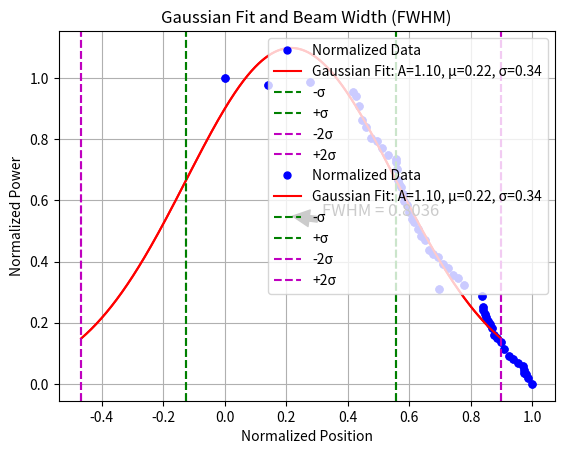

Generate this figure with matplotlib:
import numpy as np
import matplotlib.pyplot as plt
from scipy.optimize import curve_fit

# Data (position in degrees and power in microwatts)
position = np.array([0, 360, 720, 1080, 1100, 1125, 1155, 1190, 1230, 1275, 1321, 1369, 1440, 1442, 
                     1448, 1457, 1467, 1479, 1493, 1509, 1527, 1547, 1569, 1593, 1619, 1648, 1679, 1716, 
                     1752, 1789, 1829, 1871, 1915, 1961, 2009, 1800, 2160, 2164, 2172, 2182, 2194, 2208, 
                     2224, 2242, 2262, 2284, 2318, 2348, 2383, 2421, 2461, 2506, 2510, 2515, 2525, 2545, 2580])
power = np.array([98, 96, 97, 94, 93, 90, 86, 84, 81, 80, 78, 76, 75, 74, 72, 69, 68, 67, 65, 63, 62, 60, 
                  58, 57, 55, 53, 52, 49, 48, 47, 45, 44, 42, 41, 39, 38, 36, 33, 32, 31, 30, 29, 28, 27, 
                  25, 24, 23, 21, 19, 18, 17, 16, 15, 14, 13.8, 12.7, 11])

# Normalize position (scale to [0, 1])
position_normalized = (position - min(position)) / (max(position) - min(position))

# Normalize power (scale to [0, 1])
power_normalized = (power - min(power)) / (max(power) - min(power))

# Gaussian function for fitting
def gaussian(x, A, mu, sigma):
    return A * np.exp(-0.5 * ((x - mu) / sigma) ** 2)

# Fit the Gaussian to the normalized data
params, covariance = curve_fit(gaussian, position_normalized, power_normalized, p0=[max(power_normalized), np.mean(position_normalized), 0.3])

# Extract the fitted parameters
A_fit, mu_fit, sigma_fit = params

# Calculate the Full Width at Half Maximum (FWHM)
FWHM = 2.355 * sigma_fit

# Print the beam width (FWHM)
print(f"Beam Width (FWHM) = {FWHM:.4f} (normalized position units)")

# Optionally: Plotting the Gaussian fit and the normalized data
x_fit = np.linspace(mu_fit - 2*sigma_fit, mu_fit + 2*sigma_fit, 1000)
y_fit = gaussian(x_fit, *params)

plt.plot(position_normalized, power_normalized, 'bo', label='Normalized Data', markersize=5)
plt.plot(x_fit, y_fit, 'r-', label=f'Gaussian Fit: A={A_fit:.2f}, μ={mu_fit:.2f}, σ={sigma_fit:.2f}')
plt.axvline(x=mu_fit - sigma_fit, color='g', linestyle='--', label='-σ')
plt.axvline(x=mu_fit + sigma_fit, color='g', linestyle='--', label='+σ')
plt.axvline(x=mu_fit - 2*sigma_fit, color='m', linestyle='--', label='-2σ')
plt.axvline(x=mu_fit + 2*sigma_fit, color='m', linestyle='--', label='+2σ')

# Add annotation for FWHM on the plot
plt.annotate(f"FWHM = {FWHM:.4f}",
             xy=(mu_fit, max(y_fit) / 2), 
             xytext=(mu_fit + 0.1, max(y_fit) / 2),
             arrowprops=dict(facecolor='black', shrink=0.05),
             fontsize=12, color='black')

plt.xlabel('Normalized Position')
plt.ylabel('Normalized Power')
plt.title('Gaussian Fit and Beam Width (FWHM)')
plt.legend(loc='upper right')
plt.grid(True)
plt.show()



import numpy as np
import matplotlib.pyplot as plt
from scipy.optimize import curve_fit

# Data (position in degrees and power in microwatts)
position = np.array([0, 360, 720, 1080, 1100, 1125, 1155, 1190, 1230, 1275, 1321, 1369, 1440, 1442, 
                     1448, 1457, 1467, 1479, 1493, 1509, 1527, 1547, 1569, 1593, 1619, 1648, 1679, 1716, 
                     1752, 1789, 1829, 1871, 1915, 1961, 2009, 1800, 2160, 2164, 2172, 2182, 2194, 2208, 
                     2224, 2242, 2262, 2284, 2318, 2348, 2383, 2421, 2461, 2506, 2510, 2515, 2525, 2545, 2580])


power = np.array([98, 96, 97, 94, 93, 90, 86, 84, 81, 80, 78, 76, 75, 74, 72, 69, 68, 67, 65, 63, 62, 60, 
                  58, 57, 55, 53, 52, 49, 48, 47, 45, 44, 42, 41, 39, 38, 36, 33, 32, 31, 30, 29, 28, 27, 
                  25, 24, 23, 21, 19, 18, 17, 16, 15, 14, 13.8, 12.7, 11])

# Normalize position (scale to [0, 1])
position_normalized = (position - min(position)) / (max(position) - min(position))

# Normalize power (scale to [0, 1])
power_normalized = (power - min(power)) / (max(power) - min(power))

# Gaussian function for fitting
def gaussian(x, A, mu, sigma):
    return A * np.exp(-0.5 * ((x - mu) / sigma) ** 2)

# Fit the Gaussian to the normalized data
params, covariance = curve_fit(gaussian, position_normalized, power_normalized, p0=[max(power_normalized), np.mean(position_normalized), 0.3])

# Extract the fitted parameters
A_fit, mu_fit, sigma_fit = params

# Calculate the Full Width at Half Maximum (FWHM)
FWHM = 2.355 * sigma_fit

# Print the beam width (FWHM)
print(f"Beam Width (FWHM) = {FWHM:.4f} (normalized position units)")

# Calculate the beam waist (w_0) from the Gaussian fit and the FWHM
w_0 = FWHM / 2.355

# Approximate the Rayleigh range (z_R) using the Gaussian beam relation
# w_0 = sqrt(λ * z_R / π)
# So, solving for λ: λ = w_0^2 * π / z_R
# Here, we approximate the Rayleigh range z_R as 1 for simplicity
z_R = 1  # Can be adjusted if known

# Calculate the wavelength λ
wavelength = (w_0**2 * np.pi) / z_R

# Print the estimated wavelength
print(f"Estimated Wavelength (λ) = {wavelength:.4e} (normalized units)")

# Optionally: Plotting the Gaussian fit and the normalized data
x_fit = np.linspace(mu_fit - 2*sigma_fit, mu_fit + 2*sigma_fit, 1000)
y_fit = gaussian(x_fit, *params)

plt.plot(position_normalized, power_normalized, 'bo', label='Normalized Data', markersize=5)
plt.plot(x_fit, y_fit, 'r-', label=f'Gaussian Fit: A={A_fit:.2f}, μ={mu_fit:.2f}, σ={sigma_fit:.2f}')
plt.axvline(x=mu_fit - sigma_fit, color='g', linestyle='--', label='-σ')
plt.axvline(x=mu_fit + sigma_fit, color='g', linestyle='--', label='+σ')
plt.axvline(x=mu_fit - 2*sigma_fit, color='m', linestyle='--', label='-2σ')
plt.axvline(x=mu_fit + 2*sigma_fit, color='m', linestyle='--', label='+2σ')
plt.xlabel('Normalized Position')
plt.ylabel('Normalized Power')
plt.title('Gaussian Fit and Beam Width (FWHM)')
plt.legend(loc='upper right')
plt.grid(True)
plt.show()
